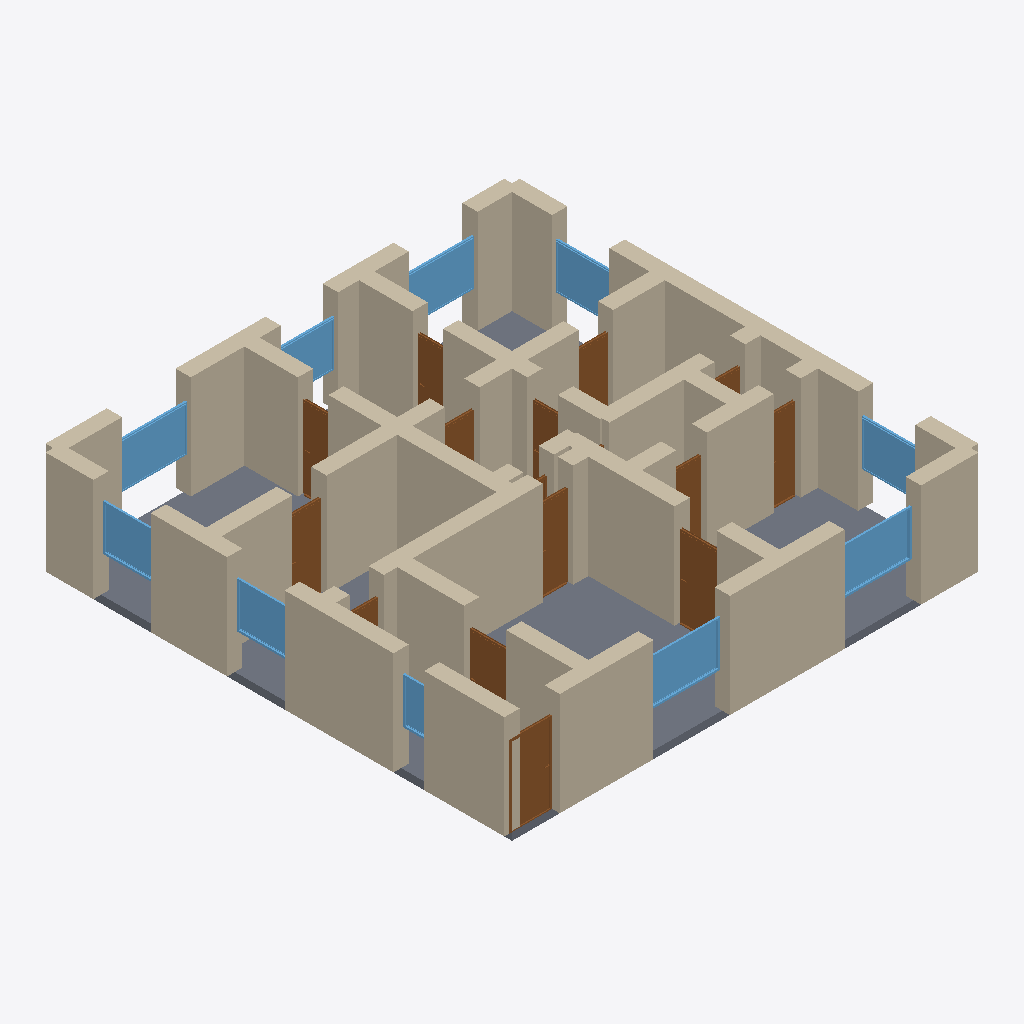
Isometric view of an IFC building model (IFC-SPF (STEP), schema IFC4, length unit metre), seen from the south-west, elements coloured by IFC class: 51 walls (beige), 15 doors (brown), 10 windows (light blue), 1 slab (grey).
Extent 12.4 m × 12.4 m × 2.9 m (x, y, z). Storeys (1): Ground Floor at 0.00 m. Elements (78): 51 IfcWall, 16 IfcDoor, 10 IfcWindow, 1 IfcSlab.

HEADER;
FILE_DESCRIPTION(('ViewDefinition[DesignTransferView]'),'2;1');
FILE_NAME('/dev/null','2026-05-05T15:21:44+05:30',(''),(''),'IfcOpenShell 0.8.5','IfcOpenShell 0.8.5','Nobody');
FILE_SCHEMA(('IFC4'));
ENDSEC;
DATA;
#1=IFCPROJECT('3OfmF4jWT20ukmx5ASlFt5',$,'A Tirolerhaus single-floor variant — Innsbruck/Kitzbühel typ',$,$,$,$,(#10),#5);
#12=IFCSITE('2Y8t6tDvn8Bhnr6bCFXUuW',$,'Site',$,$,$,$,$,$,$,$,$,$,$);
#13=IFCBUILDING('3VGEVfoXr2$xR4YnhNjT2w',$,'Building',$,$,$,$,$,$,$,$,$);
#16=IFCBUILDINGSTOREY('0hwLZyk3j7r8jle09gtdaz',$,'Ground Floor',$,$,#22,$,$,$,$);
#3369=IFCSLAB('0yGm_4mS5ERP_WitgvU$ln',$,'Floor',$,$,#3386,#3381,$,.FLOOR.);
#46=IFCWALL('3azrcJ03r7ffMkdfhiEDJI',$,'Exterior Wall',$,$,#67,#62,$,$);
#112=IFCWALL('1TwLWPbpD3OPs$QLrwv5za',$,'Exterior Wall',$,$,#133,#128,$,$);
#288=IFCWALL('2LlE5DNMv6yxOxWHBPq9RJ',$,'Exterior Wall',$,$,#309,#304,$,$);
#23=IFCWALL('2_b6PQaKT6MOMtvZFZLTk8',$,'Exterior Wall',$,$,#45,#39,$,$);
#310=IFCWALL('38UBF8h8H3VfZq9p2ZoKlx',$,'Exterior Wall',$,$,#331,#326,$,$);
#266=IFCWALL('2dJKMuOaP4TvXdNavS7onz',$,'Exterior Wall',$,$,#287,#282,$,$);
#838=IFCWALL('0kgN8v9AP0AAqVL0w2HJjk',$,'Interior Wall',$,$,#859,#854,$,$);
#486=IFCWALL('2YsMN8jNTETei6Vyt7KZrd',$,'Interior Wall',$,$,#507,#502,$,$);
#200=IFCWALL('1PmXFxCtr8JQl8Ne73RyTv',$,'Exterior Wall',$,$,#221,#216,$,$);
#68=IFCWALL('0BY_hIkx52dRgKWfyqXpWR',$,'Exterior Wall',$,$,#89,#84,$,$);
#442=IFCWALL('3u0yHFnl133u3ee1hVlmkr',$,'Interior Wall',$,$,#463,#458,$,$);
#1080=IFCWALL('0iwN4$WjD6hOqAu6gHIfLx',$,'Interior Wall',$,$,#1101,#1096,$,$);
#244=IFCWALL('2pnXHv4eXFOhUMDzaAUx9M',$,'Exterior Wall',$,$,#265,#260,$,$);
#1124=IFCWALL('02wogp_m59mfhZtmxevByF',$,'Interior Wall',$,$,#1145,#1140,$,$);
#354=IFCWALL('1I9niptxP9jg6wTmSWx2hn',$,'Interior Wall',$,$,#375,#370,$,$);
#794=IFCWALL('24R0NzZDz41vo4hPm97wOI',$,'Interior Wall',$,$,#815,#810,$,$);
#134=IFCWALL('2s8srxy0z6QvK82Qnvj9Gr',$,'Exterior Wall',$,$,#155,#150,$,$);
#1014=IFCWALL('08Hzk7JHb4WwgeaR06qk8D',$,'Interior Wall',$,$,#1035,#1030,$,$);
#552=IFCWALL('1m5ZZDCgf8t8HXgaJ5dTvf',$,'Interior Wall',$,$,#573,#568,$,$);
#156=IFCWALL('1zWTTPlwD6xfY0Tqsi8FLO',$,'Exterior Wall',$,$,#177,#172,$,$);
#860=IFCWALL('00olwqGwz5Gf3OBVbBZnZm',$,'Interior Wall',$,$,#881,#876,$,$);
#178=IFCWALL('0Bj_MXBoDAbQoFgub9duJG',$,'Exterior Wall',$,$,#199,#194,$,$);
#706=IFCWALL('2Xp7R9x7b4zgCG0tPv$DZt',$,'Interior Wall',$,$,#727,#722,$,$);
#332=IFCWALL('2_HU3oOpjCdxzBJOSavcxB',$,'Interior Wall',$,$,#353,#348,$,$);
#464=IFCWALL('3hVG8Blcz8lBN70T6Fu$3w',$,'Interior Wall',$,$,#485,#480,$,$);
#970=IFCWALL('2hA9WELoPEhh1CNEw4wdhM',$,'Interior Wall',$,$,#991,#986,$,$);
#2506=IFCWINDOW('2ZjhtdnEDCexddthMg$Sjg',$,'Window',$,$,#2560,#2555,$,1.2,2.0,$,$,$);
#2561=IFCWINDOW('2hB5lHbdz49OcijG$ueRdM',$,'Window',$,$,#2615,#2610,$,1.2,2.0,$,$,$);
#2726=IFCWINDOW('0yX9qU1DvAGf8K_WBwa_5V',$,'Window',$,$,#2780,#2775,$,1.2,1.8,$,$,$);
#1146=IFCDOOR('1hccCttTPAAgsHNzgB$xfq',$,'Door',$,$,#1230,#1225,$,2.1,1.1,$,$,$);
#618=IFCWALL('2SreizHar8uAstl4AsfnvY',$,'Interior Wall',$,$,#639,#634,$,$);
#596=IFCWALL('3vqswGrHv7Uvfg$atfu7n7',$,'Interior Wall',$,$,#617,#612,$,$);
#1102=IFCWALL('1meEXCRNDEN9tnJKl6cU2h',$,'Interior Wall',$,$,#1123,#1118,$,$);
#1401=IFCDOOR('1pgkOba3PCsQMigElQqv9_',$,'Door',$,$,#1485,#1480,$,2.1,1.1,$,$,$);
#222=IFCWALL('2wEt1bl$fFQe0yIoF3iQL4',$,'Exterior Wall',$,$,#243,#238,$,$);
#530=IFCWALL('08fKKyKM1CnfravvtbJMaa',$,'Interior Wall',$,$,#551,#546,$,$);
#1036=IFCWALL('1EdvnqLN90gfdnjcFYIOph',$,'Interior Wall',$,$,#1057,#1052,$,$);
#2891=IFCWINDOW('2noLgesrzFpwcq$f3f5CHe',$,'Window',$,$,#2945,#2940,$,1.2,1.8,$,$,$);
#508=IFCWALL('1XZb$bmg11FuVYBLrP0Phs',$,'Interior Wall',$,$,#529,#524,$,$);
#948=IFCWALL('3hUDVNg3zB_RH2WsPp1_N2',$,'Interior Wall',$,$,#969,#964,$,$);
#1058=IFCWALL('3PoVi_8er8TRxqG$zbT1qb',$,'Interior Wall',$,$,#1079,#1074,$,$);
#2616=IFCWINDOW('1TmlRuOlL5wgvn4T3D5VtR',$,'Window',$,$,#2670,#2665,$,1.2,1.5,$,$,$);
#2946=IFCWINDOW('0XKkoKu4rCcRt9g1hhZp$r',$,'Window',$,$,#3000,#2995,$,1.2,1.5,$,$,$);
#2671=IFCWINDOW('3jymXyelfDNenbA7jlNEJw',$,'Window',$,$,#2725,#2720,$,1.2,1.5,$,$,$);
#2781=IFCWINDOW('2IWiTg7L51KQfGNn7JID6J',$,'Window',$,$,#2835,#2830,$,1.2,1.5,$,$,$);
#1656=IFCDOOR('3Ldw1M1fPAjuPtjN4TF6f7',$,'Door',$,$,#1740,#1735,$,2.1,0.8,$,$,$);
#2081=IFCDOOR('1BCSZhHIj4g8KELV1dPMqx',$,'Door',$,$,#2165,#2160,$,2.1,0.9,$,$,$);
#420=IFCWALL('0aCBT77Fr0SP1ajwfJNpv5',$,'Interior Wall',$,$,#441,#436,$,$);
#640=IFCWALL('1ZgT0bO1H8igice5y6Skm0',$,'Interior Wall',$,$,#661,#656,$,$);
#1571=IFCDOOR('0eGASvnzb6sxss7S_k21RB',$,'Door',$,$,#1655,#1650,$,2.1,0.7,$,$,$);
#1231=IFCDOOR('2xpRussMbCHgKwCTRaC5g_',$,'Door',$,$,#1315,#1310,$,2.1,1.1,$,$,$);
#2836=IFCWINDOW('2hFDvGMwj6cR8_JnLR9jkM',$,'Window',$,$,#2890,#2885,$,1.2,1.5,$,$,$);
#926=IFCWALL('0CSs3ULzXFZhzhXkumuhvn',$,'Interior Wall',$,$,#947,#942,$,$);
#90=IFCWALL('07TUEjthb7ChWEbXuTN4FA',$,'Exterior Wall',$,$,#111,#106,$,$);
#376=IFCWALL('0N_FNr2CzECOG9LIeclTgM',$,'Interior Wall',$,$,#397,#392,$,$);
#2251=IFCDOOR('2jSaycC7T2mPPBYh0XChr7',$,'Door',$,$,#2335,#2330,$,2.1,0.9,$,$,$);
#2336=IFCDOOR('0mWGbRBM1EaxP8h_J7Qc7A',$,'Door',$,$,#2420,#2415,$,2.1,0.8,$,$,$);
#750=IFCWALL('1shjczdHPFig39Hx2AoHw7',$,'Interior Wall',$,$,#771,#766,$,$);
#2421=IFCDOOR('3u1nbYvxbCewbUGeTppBNh',$,'Door',$,$,#2505,#2500,$,2.1,0.8,$,$,$);
#574=IFCWALL('2LKpOFJSL4JOWhcQ8AjbXb',$,'Interior Wall',$,$,#595,#590,$,$);
#1486=IFCDOOR('2LMW$LXGTEDgdmAC_LwPW4',$,'Door',$,$,#1570,#1565,$,2.1,0.8,$,$,$);
#992=IFCWALL('1$N0GKY594u8aNl8F7Q9_h',$,'Interior Wall',$,$,#1013,#1008,$,$);
#3001=IFCWINDOW('0A$YY_lzfBC8SsL1EbqnHO',$,'Window',$,$,#3055,#3050,$,1.2,0.8,$,$,$);
#1996=IFCDOOR('3_id_X3D58CPfzD_6wGQiW',$,'Door',$,$,#2080,#2075,$,2.1,0.8,$,$,$);
#2166=IFCDOOR('1YqgugxYP12htjg3Y0kHQG',$,'Door',$,$,#2250,#2245,$,2.1,0.9,$,$,$);
#904=IFCWALL('1ImSHgftj73AydFETwPZY5',$,'Interior Wall',$,$,#925,#920,$,$);
#662=IFCWALL('1pjUmr12X4lvMOg5Ljdku1',$,'Interior Wall',$,$,#683,#678,$,$);
#772=IFCWALL('1$QaCy$3f3qft2zvMyFT7T',$,'Interior Wall',$,$,#793,#788,$,$);
#1316=IFCDOOR('0hZKpNg$fB9xPjmIoEJJcJ',$,'Door',$,$,#1400,#1395,$,2.1,0.9,$,$,$);
#1911=IFCDOOR('0EmJrIgqXBdg2O2VZYHEr1',$,'Door',$,$,#1995,#1990,$,2.1,0.8,$,$,$);
#398=IFCWALL('2hmJLVOrf57hEkDr_FX03I',$,'Interior Wall',$,$,#419,#414,$,$);
#882=IFCWALL('3zU2_1ltT0xwkLV3hsAPTj',$,'Interior Wall',$,$,#903,#898,$,$);
#816=IFCWALL('3mDdMU86b7Ch7XpeGrLyJF',$,'Interior Wall',$,$,#837,#832,$,$);
#728=IFCWALL('16IYdYeGf3pOnOpjfsjek0',$,'Interior Wall',$,$,#749,#744,$,$);
#1741=IFCDOOR('3OTeMxIPn6hhJ6j_tAguVJ',$,'Door',$,$,#1825,#1820,$,2.1,0.8,$,$,$);
#684=IFCWALL('1OqQCirh519AF$TXmsQuwX',$,'Interior Wall',$,$,#705,#700,$,$);
ENDSEC;
